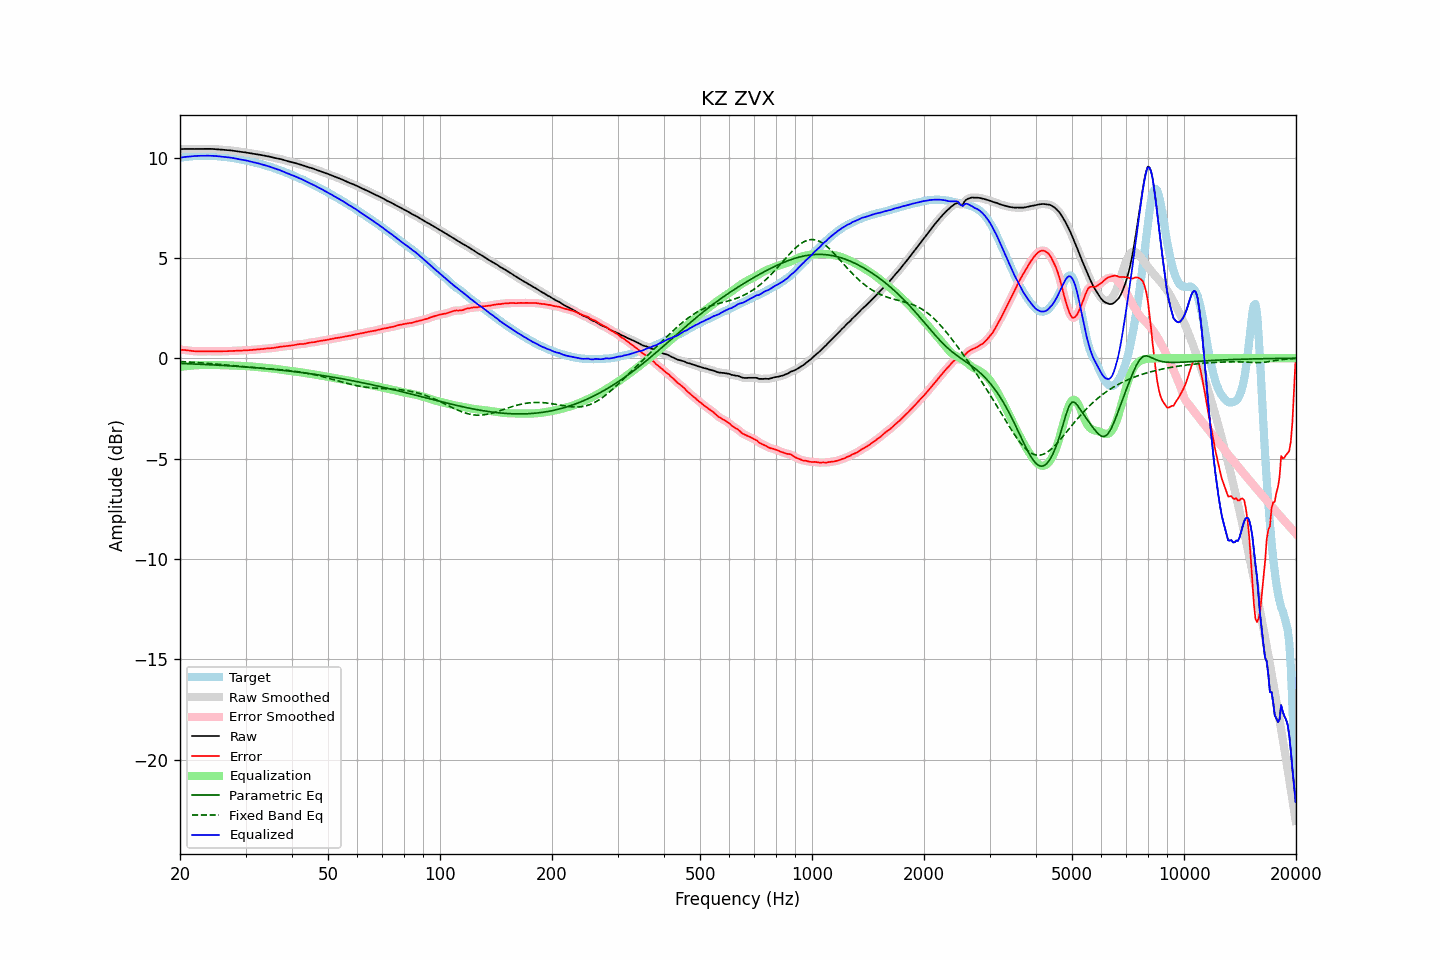

The data file committed next to this chart (first rows):
frequency, raw, error, smoothed, error_smoothed, equalization, parametric_eq, fixed_band_eq, equalized_raw, equalized_smoothed, target
20.00, 10.42, 0.42, 10.42, 0.42, -0.43, -0.26, -0.16, 9.99, 9.99, 10.00
20.20, 10.43, 0.42, 10.43, 0.42, -0.42, -0.26, -0.17, 10.00, 10.00, 10.01
20.40, 10.43, 0.41, 10.43, 0.41, -0.41, -0.26, -0.17, 10.02, 10.02, 10.02
20.61, 10.43, 0.41, 10.43, 0.41, -0.40, -0.27, -0.18, 10.03, 10.03, 10.02
20.81, 10.43, 0.40, 10.43, 0.40, -0.39, -0.27, -0.18, 10.04, 10.04, 10.03
21.02, 10.43, 0.39, 10.43, 0.39, -0.38, -0.27, -0.19, 10.05, 10.05, 10.04
21.23, 10.43, 0.38, 10.43, 0.38, -0.38, -0.28, -0.19, 10.05, 10.05, 10.05
21.44, 10.43, 0.37, 10.43, 0.37, -0.37, -0.28, -0.20, 10.06, 10.06, 10.06
21.66, 10.43, 0.36, 10.43, 0.36, -0.36, -0.28, -0.20, 10.07, 10.07, 10.07
21.87, 10.43, 0.35, 10.43, 0.35, -0.35, -0.29, -0.21, 10.07, 10.07, 10.08
22.09, 10.43, 0.35, 10.43, 0.35, -0.35, -0.29, -0.21, 10.08, 10.08, 10.08
22.31, 10.43, 0.34, 10.43, 0.34, -0.34, -0.29, -0.22, 10.09, 10.09, 10.09
22.54, 10.43, 0.34, 10.43, 0.34, -0.34, -0.30, -0.22, 10.09, 10.09, 10.09
22.76, 10.43, 0.34, 10.43, 0.34, -0.34, -0.30, -0.23, 10.09, 10.09, 10.09
22.99, 10.43, 0.34, 10.43, 0.34, -0.34, -0.31, -0.24, 10.09, 10.09, 10.09
23.22, 10.44, 0.34, 10.44, 0.34, -0.34, -0.31, -0.24, 10.09, 10.09, 10.09
23.45, 10.44, 0.35, 10.44, 0.35, -0.34, -0.31, -0.25, 10.09, 10.09, 10.09
23.69, 10.44, 0.35, 10.44, 0.35, -0.34, -0.32, -0.25, 10.09, 10.09, 10.09
23.92, 10.44, 0.35, 10.44, 0.34, -0.34, -0.32, -0.26, 10.09, 10.09, 10.09
24.16, 10.43, 0.34, 10.43, 0.34, -0.34, -0.33, -0.27, 10.09, 10.09, 10.09
24.40, 10.43, 0.34, 10.43, 0.34, -0.34, -0.33, -0.27, 10.09, 10.09, 10.09
24.65, 10.43, 0.34, 10.42, 0.34, -0.34, -0.33, -0.28, 10.08, 10.08, 10.08
24.89, 10.42, 0.34, 10.42, 0.34, -0.34, -0.34, -0.29, 10.08, 10.08, 10.08
25.14, 10.41, 0.34, 10.41, 0.34, -0.34, -0.34, -0.30, 10.07, 10.07, 10.07
25.39, 10.40, 0.34, 10.40, 0.34, -0.34, -0.35, -0.30, 10.06, 10.06, 10.06
25.65, 10.40, 0.34, 10.40, 0.34, -0.34, -0.35, -0.31, 10.05, 10.05, 10.06
25.91, 10.39, 0.34, 10.39, 0.34, -0.34, -0.36, -0.32, 10.05, 10.05, 10.05
26.16, 10.38, 0.34, 10.38, 0.34, -0.35, -0.36, -0.32, 10.04, 10.04, 10.04
26.43, 10.38, 0.35, 10.38, 0.35, -0.35, -0.37, -0.33, 10.03, 10.03, 10.03
26.69, 10.37, 0.35, 10.37, 0.35, -0.35, -0.37, -0.34, 10.02, 10.02, 10.02
26.96, 10.37, 0.35, 10.37, 0.35, -0.35, -0.38, -0.35, 10.01, 10.01, 10.01
27.23, 10.36, 0.36, 10.36, 0.36, -0.36, -0.38, -0.36, 10.00, 10.00, 10.00
27.50, 10.35, 0.36, 10.35, 0.36, -0.36, -0.39, -0.36, 9.99, 9.99, 9.99
27.77, 10.34, 0.37, 10.34, 0.37, -0.36, -0.39, -0.37, 9.98, 9.98, 9.98
28.05, 10.33, 0.37, 10.33, 0.37, -0.37, -0.40, -0.38, 9.96, 9.96, 9.96
28.33, 10.32, 0.37, 10.32, 0.37, -0.37, -0.40, -0.39, 9.95, 9.95, 9.95
28.62, 10.31, 0.37, 10.31, 0.37, -0.37, -0.41, -0.39, 9.93, 9.93, 9.93
28.90, 10.29, 0.38, 10.29, 0.38, -0.38, -0.41, -0.40, 9.92, 9.92, 9.92
29.19, 10.28, 0.38, 10.28, 0.38, -0.38, -0.42, -0.41, 9.90, 9.90, 9.90
29.48, 10.27, 0.39, 10.27, 0.39, -0.38, -0.42, -0.42, 9.89, 9.89, 9.89
29.78, 10.26, 0.39, 10.26, 0.39, -0.39, -0.43, -0.42, 9.88, 9.88, 9.88
30.08, 10.25, 0.39, 10.25, 0.39, -0.39, -0.44, -0.43, 9.86, 9.86, 9.86
30.38, 10.24, 0.40, 10.24, 0.40, -0.40, -0.44, -0.44, 9.84, 9.84, 9.84
30.68, 10.22, 0.40, 10.22, 0.40, -0.40, -0.45, -0.44, 9.82, 9.82, 9.82
30.99, 10.21, 0.41, 10.21, 0.41, -0.41, -0.45, -0.45, 9.80, 9.80, 9.80
31.30, 10.19, 0.42, 10.19, 0.42, -0.42, -0.46, -0.46, 9.78, 9.78, 9.78
31.61, 10.18, 0.42, 10.18, 0.42, -0.42, -0.47, -0.46, 9.76, 9.76, 9.76
31.93, 10.17, 0.43, 10.17, 0.43, -0.43, -0.47, -0.47, 9.74, 9.74, 9.74
32.24, 10.16, 0.44, 10.16, 0.44, -0.44, -0.48, -0.48, 9.72, 9.72, 9.72
32.57, 10.15, 0.44, 10.15, 0.44, -0.44, -0.49, -0.48, 9.70, 9.70, 9.71
32.89, 10.13, 0.45, 10.13, 0.45, -0.45, -0.49, -0.49, 9.68, 9.68, 9.68
33.22, 10.12, 0.46, 10.12, 0.46, -0.46, -0.50, -0.49, 9.66, 9.66, 9.66
33.55, 10.10, 0.47, 10.10, 0.47, -0.47, -0.51, -0.50, 9.63, 9.63, 9.63
33.89, 10.09, 0.48, 10.09, 0.48, -0.48, -0.52, -0.51, 9.61, 9.61, 9.61
34.23, 10.07, 0.49, 10.07, 0.49, -0.48, -0.52, -0.51, 9.59, 9.59, 9.58
34.57, 10.06, 0.49, 10.06, 0.49, -0.49, -0.53, -0.52, 9.57, 9.57, 9.56
34.92, 10.04, 0.50, 10.04, 0.50, -0.50, -0.54, -0.52, 9.54, 9.54, 9.54
35.27, 10.02, 0.50, 10.02, 0.50, -0.51, -0.55, -0.53, 9.51, 9.51, 9.52
35.62, 10.00, 0.51, 10.00, 0.51, -0.52, -0.55, -0.54, 9.48, 9.48, 9.49
35.97, 9.98, 0.52, 9.98, 0.52, -0.53, -0.56, -0.54, 9.45, 9.45, 9.46
... 635 more rows
